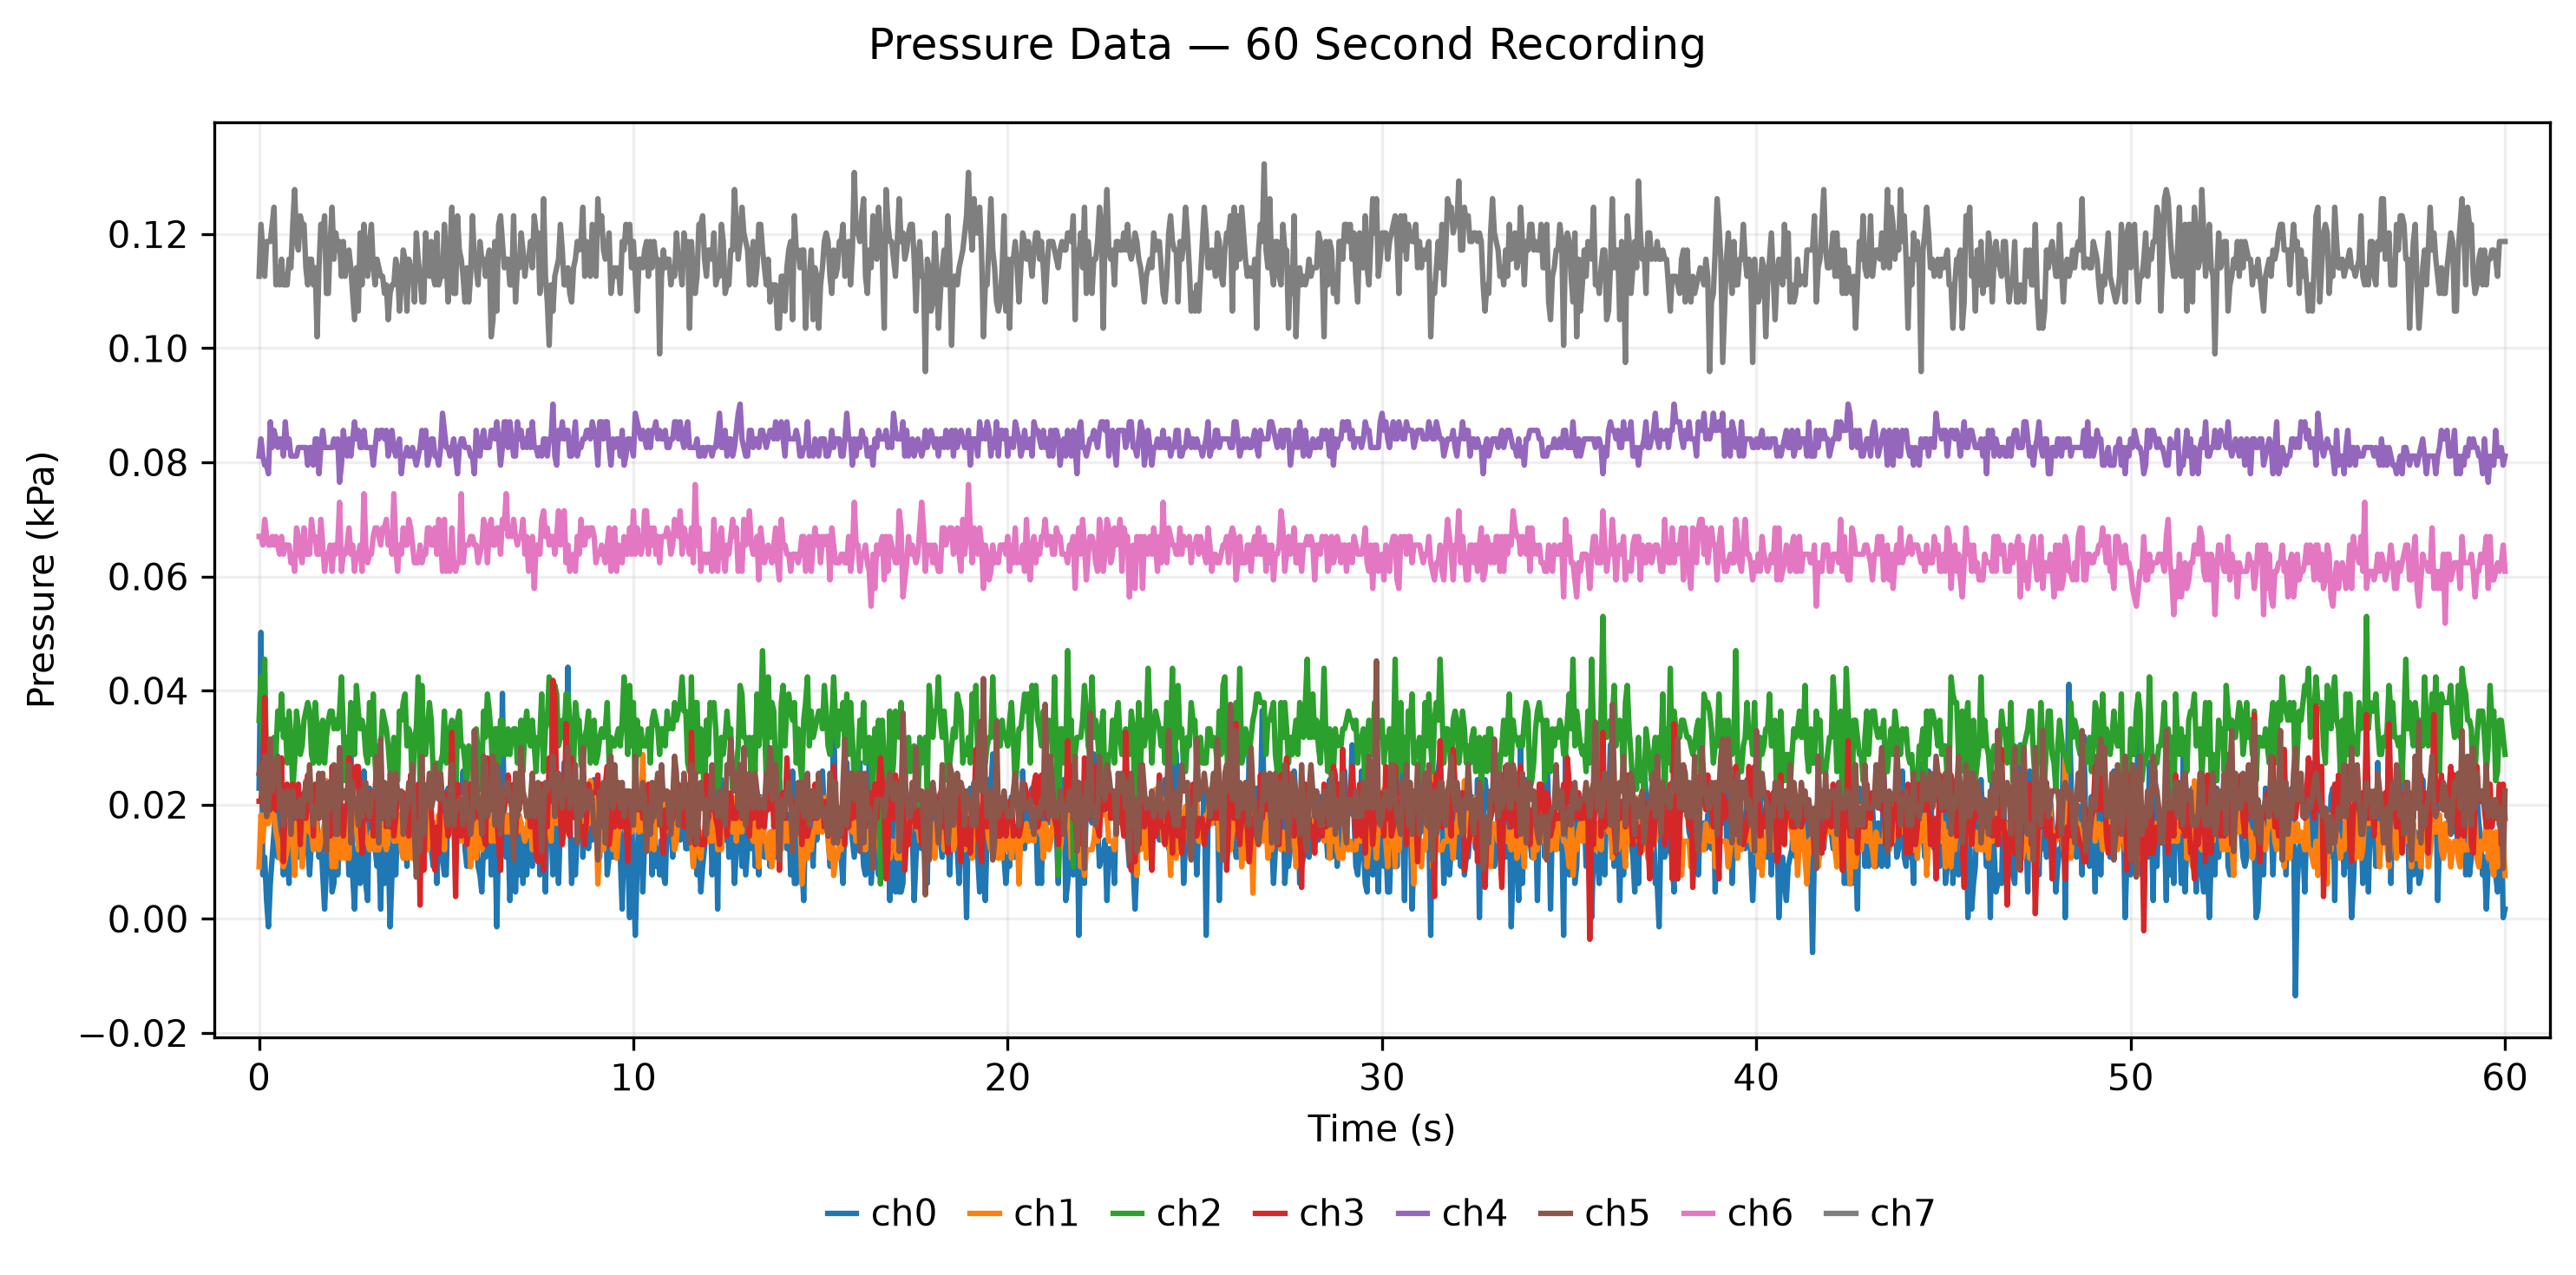

Data behind this chart, as committed beside it:
time_s, ch0_kPa, ch1_kPa, ch2_kPa, ch3_kPa, ch4_kPa, ch5_kPa, ch6_kPa, ch7_kPa
0.0, 0.0229, 0.0091, 0.0348, 0.0206, 0.0811, 0.0255, 0.067, 0.1126
0.05, 0.0502, 0.0182, 0.0424, 0.0206, 0.0841, 0.027, 0.067, 0.1217
0.1, 0.0077, 0.0136, 0.0303, 0.0252, 0.0811, 0.0194, 0.0655, 0.1172
0.15, 0.0108, 0.0182, 0.0455, 0.0388, 0.0795, 0.0285, 0.07, 0.1126
0.2, 0.0032, 0.0167, 0.0242, 0.0252, 0.0795, 0.0179, 0.067, 0.1187
0.25, -0.0014, 0.0167, 0.0212, 0.0206, 0.078, 0.0194, 0.0655, 0.1187
0.3, 0.0062, 0.0197, 0.0242, 0.0191, 0.0871, 0.0315, 0.0655, 0.1187
0.35, 0.0108, 0.0182, 0.0273, 0.0206, 0.0826, 0.0224, 0.067, 0.1217
0.4, 0.0153, 0.0182, 0.0318, 0.0221, 0.0856, 0.0239, 0.0655, 0.1247
0.45, 0.0214, 0.0152, 0.0288, 0.0191, 0.0841, 0.027, 0.067, 0.1111
0.5, 0.0108, 0.0136, 0.0364, 0.0267, 0.0826, 0.0285, 0.0655, 0.1141
0.55, 0.0198, 0.0106, 0.0333, 0.0206, 0.0841, 0.0194, 0.0639, 0.1111
0.6, 0.0168, 0.0106, 0.0394, 0.0282, 0.0841, 0.0224, 0.067, 0.1156
0.65, 0.0077, 0.0091, 0.0318, 0.01, 0.0811, 0.0164, 0.0639, 0.1111
0.7, 0.0153, 0.0106, 0.0348, 0.0206, 0.0871, 0.0194, 0.0655, 0.1111
0.75, 0.0108, 0.0121, 0.0273, 0.0236, 0.0826, 0.0224, 0.0655, 0.1111
0.8, 0.0062, 0.0167, 0.0364, 0.0221, 0.0841, 0.0209, 0.0655, 0.1156
0.85, 0.0183, 0.0152, 0.0318, 0.0191, 0.0811, 0.0148, 0.0624, 0.1141
0.9, 0.0168, 0.0136, 0.0227, 0.0236, 0.0811, 0.0224, 0.0639, 0.1217
0.95, 0.0108, 0.0076, 0.0273, 0.0206, 0.0811, 0.0194, 0.0609, 0.1278
1.0, 0.0123, 0.0167, 0.0364, 0.0176, 0.0811, 0.0179, 0.0685, 0.1187
1.05, 0.0108, 0.0152, 0.0333, 0.0236, 0.0826, 0.0194, 0.067, 0.1172
1.1, 0.0168, 0.0212, 0.0288, 0.013, 0.0826, 0.0209, 0.0639, 0.1232
1.15, 0.0108, 0.0091, 0.0303, 0.0206, 0.0826, 0.0179, 0.0624, 0.1217
1.2, 0.0183, 0.0152, 0.0348, 0.0221, 0.0826, 0.0209, 0.0685, 0.1217
1.25, 0.0214, 0.0242, 0.0364, 0.0176, 0.0826, 0.0239, 0.0639, 0.1141
1.3, 0.0123, 0.0167, 0.0379, 0.0252, 0.0795, 0.0209, 0.0639, 0.1111
1.35, 0.0077, 0.0152, 0.0364, 0.0191, 0.0826, 0.027, 0.0639, 0.1156
1.4, 0.0138, 0.0152, 0.0288, 0.0221, 0.0826, 0.0194, 0.07, 0.1156
1.45, 0.0138, 0.0121, 0.0273, 0.0145, 0.0795, 0.0164, 0.067, 0.1111
1.5, 0.0183, 0.0182, 0.0379, 0.0236, 0.0841, 0.0194, 0.067, 0.1141
1.55, 0.0168, 0.0152, 0.0333, 0.0206, 0.0841, 0.0179, 0.0639, 0.102
1.6, 0.0108, 0.0121, 0.0273, 0.0176, 0.078, 0.0255, 0.0639, 0.1141
1.65, 0.0138, 0.0136, 0.0333, 0.0191, 0.0826, 0.0179, 0.07, 0.1217
1.7, 0.0077, 0.0152, 0.0348, 0.0191, 0.0856, 0.0255, 0.0655, 0.1202
1.75, 0.0017, 0.0167, 0.0273, 0.0191, 0.0826, 0.0179, 0.0609, 0.1232
1.8, 0.0092, 0.0242, 0.0318, 0.0191, 0.0826, 0.0118, 0.0639, 0.1096
1.85, 0.0153, 0.0167, 0.0348, 0.0236, 0.0826, 0.0239, 0.0639, 0.1096
1.9, 0.0153, 0.0182, 0.0364, 0.0145, 0.0826, 0.0194, 0.0655, 0.1187
1.95, 0.0047, 0.0091, 0.0364, 0.0267, 0.0826, 0.0194, 0.0609, 0.1247
2.0, 0.0062, 0.0106, 0.0333, 0.0176, 0.0841, 0.027, 0.0655, 0.1156
2.05, 0.0183, 0.0091, 0.0348, 0.0221, 0.0826, 0.0148, 0.0639, 0.1202
2.1, 0.0077, 0.0182, 0.0333, 0.0221, 0.0841, 0.0148, 0.0655, 0.1172
2.15, 0.0138, 0.0167, 0.0364, 0.0221, 0.0765, 0.03, 0.073, 0.1187
2.2, 0.0108, 0.0106, 0.0424, 0.0191, 0.0795, 0.0209, 0.0609, 0.1126
2.25, 0.0183, 0.0152, 0.0333, 0.0145, 0.0856, 0.0224, 0.0639, 0.1187
2.3, 0.0198, 0.0106, 0.0242, 0.0191, 0.0826, 0.0224, 0.0639, 0.1126
2.35, 0.0168, 0.0182, 0.0318, 0.0191, 0.0811, 0.0209, 0.0655, 0.1156
2.4, 0.0077, 0.0106, 0.0288, 0.0282, 0.0841, 0.027, 0.0685, 0.1172
2.45, 0.0289, 0.0182, 0.0379, 0.0267, 0.0811, 0.0133, 0.0639, 0.1141
2.5, 0.0077, 0.0182, 0.0318, 0.0206, 0.0841, 0.0239, 0.0655, 0.1096
2.55, 0.0017, 0.0197, 0.0288, 0.0252, 0.0871, 0.0194, 0.0609, 0.105
2.6, 0.0123, 0.0167, 0.0409, 0.0267, 0.0841, 0.0209, 0.0639, 0.1141
2.65, 0.0123, 0.0121, 0.0364, 0.0267, 0.0856, 0.0164, 0.0639, 0.1065
2.7, 0.0062, 0.0152, 0.0333, 0.0176, 0.0826, 0.0224, 0.0655, 0.1202
2.75, 0.0138, 0.0167, 0.0348, 0.0115, 0.0826, 0.0179, 0.0609, 0.1111
2.8, 0.0259, 0.0167, 0.0333, 0.0206, 0.0856, 0.0239, 0.0745, 0.1217
2.85, 0.0062, 0.0136, 0.0288, 0.0206, 0.0826, 0.0239, 0.0655, 0.1156
2.9, 0.0032, 0.0136, 0.0273, 0.0176, 0.0826, 0.0194, 0.0624, 0.1126
2.95, 0.0229, 0.0121, 0.0379, 0.0176, 0.0826, 0.0179, 0.0639, 0.1187
... 1,141 more rows
